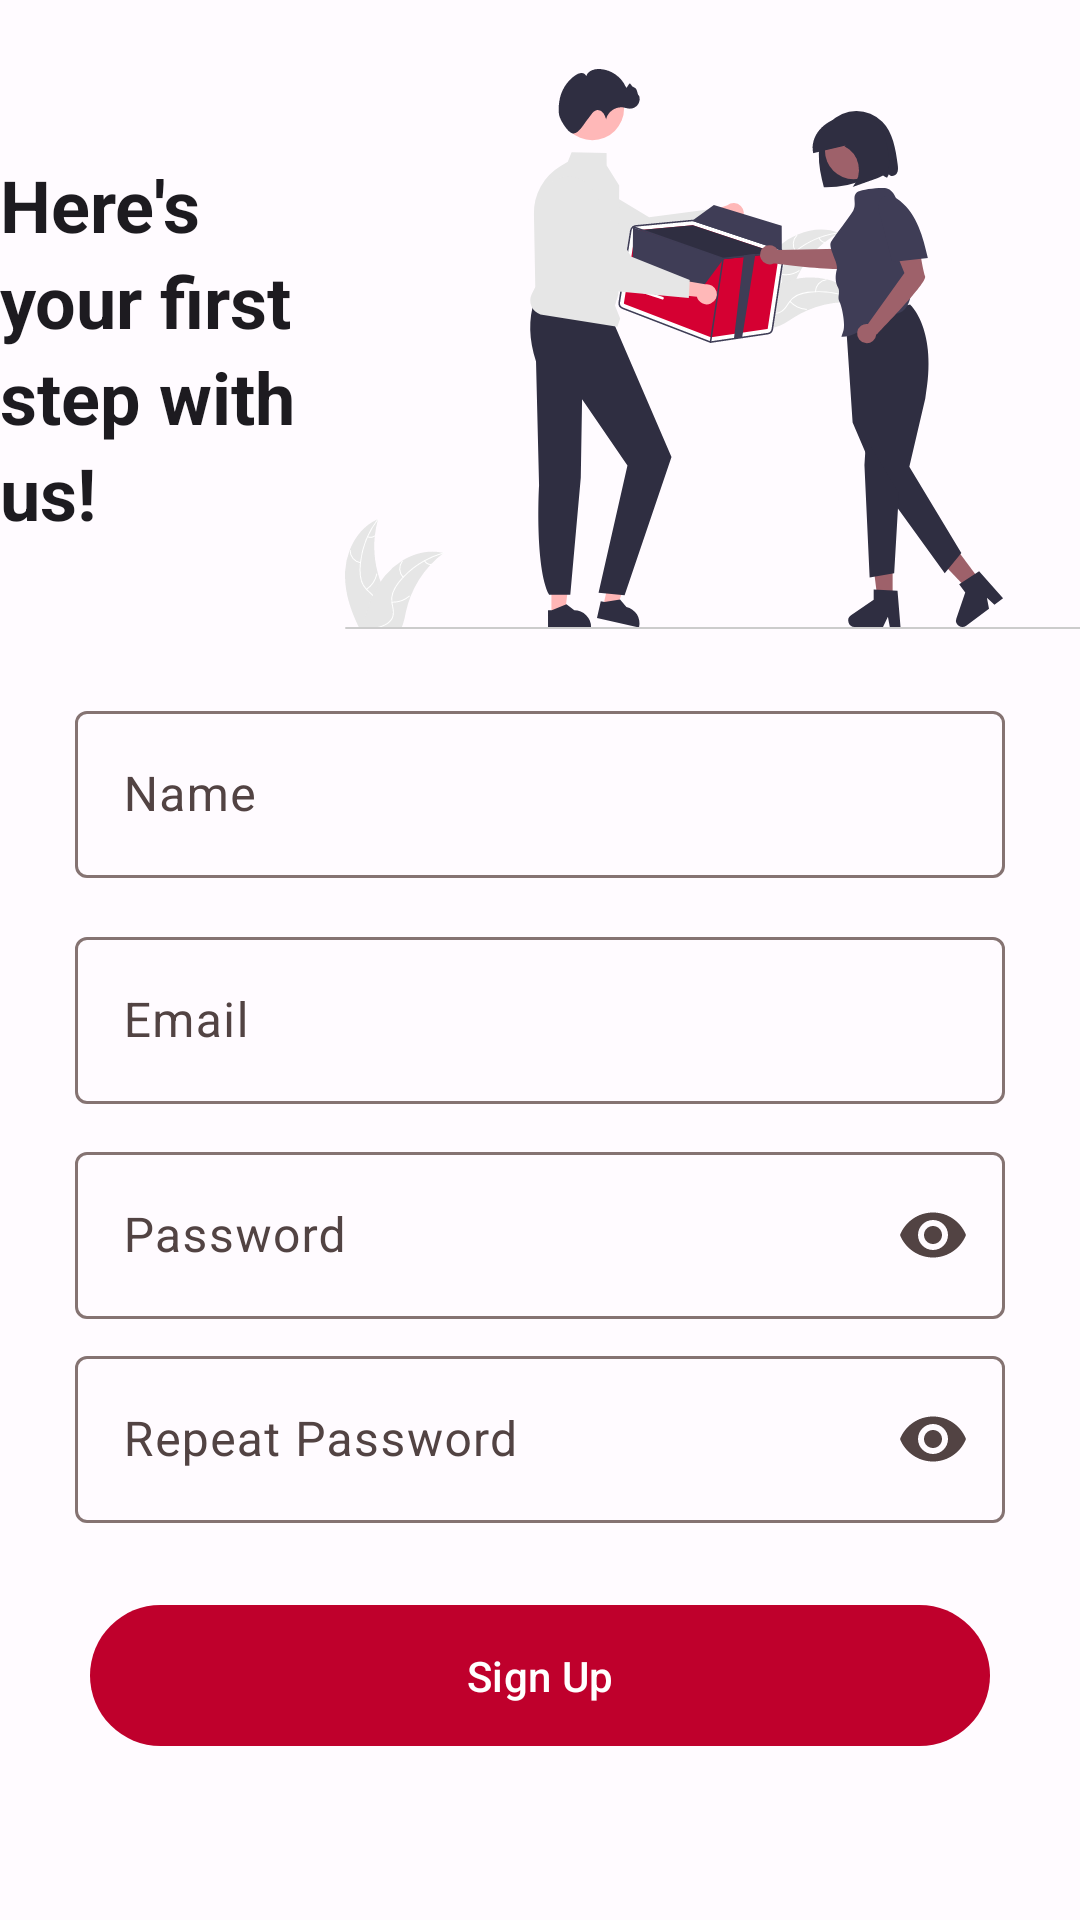

The Android layout XML behind this screen, and the referenced resources:
<!-- AndroidManifest.xml: application theme Theme.WMS -->
<!-- res/layout/activity_sign_up.xml -->
<?xml version="1.0" encoding="utf-8"?>
<androidx.constraintlayout.widget.ConstraintLayout xmlns:android="http://schemas.android.com/apk/res/android"
    xmlns:app="http://schemas.android.com/apk/res-auto"
    xmlns:tools="http://schemas.android.com/tools"
    android:layout_width="match_parent"
    android:layout_height="match_parent"
    tools:context=".SignUpActivity">

    <LinearLayout
        android:layout_width="wrap_content"
        android:layout_height="wrap_content"
        app:layout_constraintTop_toTopOf="parent"
        app:layout_constraintStart_toStartOf="parent"
        app:layout_constraintEnd_toEndOf="parent"
        app:layout_constraintBottom_toTopOf="@+id/tfName">

        <TextView
            android:id="@+id/tvWelcome"
            android:layout_width="115dp"
            android:layout_height="wrap_content"
            android:layout_gravity="center"
            android:text="@string/sign_message"
            android:textAppearance="@style/TextAppearance.Material3.HeadlineSmall"
            android:textStyle="bold">
        </TextView>

        <ImageView
            android:layout_width="250dp"
            android:layout_height="250dp"
            android:src="@drawable/undraw_empty"
            android:adjustViewBounds="true">
        </ImageView>

    </LinearLayout>

    <com.google.android.material.textfield.TextInputLayout
        android:id="@+id/tfName"
        android:layout_width="0dp"
        android:layout_height="wrap_content"
        android:hint="@string/hint_name"
        app:endIconMode="clear_text"
        android:layout_marginHorizontal="25dp"
        app:layout_constraintStart_toStartOf="parent"
        app:layout_constraintEnd_toEndOf="parent"
        app:layout_constraintTop_toTopOf="parent"
        app:layout_constraintBottom_toBottomOf="parent"
        app:layout_constraintVertical_bias="0.4">

        <com.google.android.material.textfield.TextInputEditText
            android:layout_width="match_parent"
            android:layout_height="wrap_content"
            android:inputType="textEmailAddress" />
    </com.google.android.material.textfield.TextInputLayout>

    <com.google.android.material.textfield.TextInputLayout
        android:id="@+id/tfEmail"
        android:layout_width="0dp"
        android:layout_height="wrap_content"
        android:hint="@string/hint_email"
        app:endIconMode="clear_text"
        android:layout_marginHorizontal="25dp"
        app:layout_constraintStart_toStartOf="parent"
        app:layout_constraintEnd_toEndOf="parent"
        app:layout_constraintTop_toBottomOf="@id/tfName"
        app:layout_constraintBottom_toBottomOf="parent"
        app:layout_constraintVertical_bias="0.05">

        <com.google.android.material.textfield.TextInputEditText
            android:layout_width="match_parent"
            android:layout_height="wrap_content"
            android:inputType="textEmailAddress" />
    </com.google.android.material.textfield.TextInputLayout>

    <com.google.android.material.textfield.TextInputLayout
        android:id="@+id/tfPassword"
        android:layout_width="0dp"
        android:layout_height="wrap_content"
        android:hint="@string/hint_pass"
        app:endIconMode="password_toggle"
        android:layout_marginHorizontal="25dp"
        app:layout_constraintStart_toStartOf="parent"
        app:layout_constraintEnd_toEndOf="parent"
        app:layout_constraintTop_toBottomOf="@+id/tfEmail"
        app:layout_constraintBottom_toBottomOf="parent"
        app:layout_constraintVertical_bias="0.05">

        <com.google.android.material.textfield.TextInputEditText
            android:layout_width="match_parent"
            android:layout_height="wrap_content"
            android:inputType="textPassword" />
    </com.google.android.material.textfield.TextInputLayout>

    <com.google.android.material.textfield.TextInputLayout
        android:id="@+id/tfRepeatPassword"
        android:layout_width="0dp"
        android:layout_height="wrap_content"
        android:hint="@string/hint_repeat"
        app:endIconMode="password_toggle"
        android:layout_marginHorizontal="25dp"
        app:layout_constraintStart_toStartOf="parent"
        app:layout_constraintEnd_toEndOf="parent"
        app:layout_constraintTop_toBottomOf="@+id/tfPassword"
        app:layout_constraintBottom_toBottomOf="parent"
        app:layout_constraintVertical_bias="0.05">

        <com.google.android.material.textfield.TextInputEditText
            android:layout_width="match_parent"
            android:layout_height="wrap_content"
            android:inputType="textPassword" />
    </com.google.android.material.textfield.TextInputLayout>

    <Button
        android:id="@+id/btnLogin"
        android:layout_width="0dp"
        android:layout_height="55dp"
        android:text="@string/btn_signup"
        android:layout_marginHorizontal="30dp"
        app:layout_constraintStart_toStartOf="parent"
        app:layout_constraintEnd_toEndOf="parent"
        app:layout_constraintTop_toBottomOf="@id/tfRepeatPassword"
        app:layout_constraintBottom_toBottomOf="parent"
        app:layout_constraintVertical_bias="0.3">
    </Button>

</androidx.constraintlayout.widget.ConstraintLayout>
<!-- resources referenced by this layout -->
<resources>
  <string name="btn_signup">Sign Up</string>
  <string name="hint_email">Email</string>
  <string name="hint_name">Name</string>
  <string name="hint_pass">Password</string>
  <string name="hint_repeat">Repeat Password</string>
  <string name="sign_message">Here\'s your first step with us!</string>
  <color name="md_theme_light_primary">#BF002C</color>
  <color name="md_theme_light_onPrimary">#FFFFFF</color>
  <color name="md_theme_light_primaryContainer">#FFDAD9</color>
  <color name="md_theme_light_onPrimaryContainer">#410008</color>
  <color name="md_theme_light_secondary">#775656</color>
  <color name="md_theme_light_onSecondary">#FFFFFF</color>
  <color name="md_theme_light_secondaryContainer">#FFDAD9</color>
  <color name="md_theme_light_onSecondaryContainer">#2C1515</color>
  <color name="md_theme_light_tertiary">#7E5700</color>
  <color name="md_theme_light_onTertiary">#FFFFFF</color>
  <color name="md_theme_light_tertiaryContainer">#FFDEAB</color>
  <color name="md_theme_light_onTertiaryContainer">#271900</color>
  <color name="md_theme_light_error">#BA1A1A</color>
  <color name="md_theme_light_errorContainer">#FFDAD6</color>
  <color name="md_theme_light_onError">#FFFFFF</color>
  <color name="md_theme_light_onErrorContainer">#410002</color>
  <color name="md_theme_light_background">#FFFBFF</color>
  <color name="md_theme_light_onBackground">#201A1A</color>
  <color name="md_theme_light_surface">#FFFBFF</color>
  <color name="md_theme_light_onSurface">#201A1A</color>
  <color name="md_theme_light_surfaceVariant">#F4DDDC</color>
  <color name="md_theme_light_onSurfaceVariant">#524343</color>
  <color name="md_theme_light_outline">#857372</color>
  <color name="md_theme_light_inverseOnSurface">#FBEEED</color>
  <color name="md_theme_light_inverseSurface">#362F2E</color>
  <color name="md_theme_light_inversePrimary">#FFB3B2</color>
</resources>
